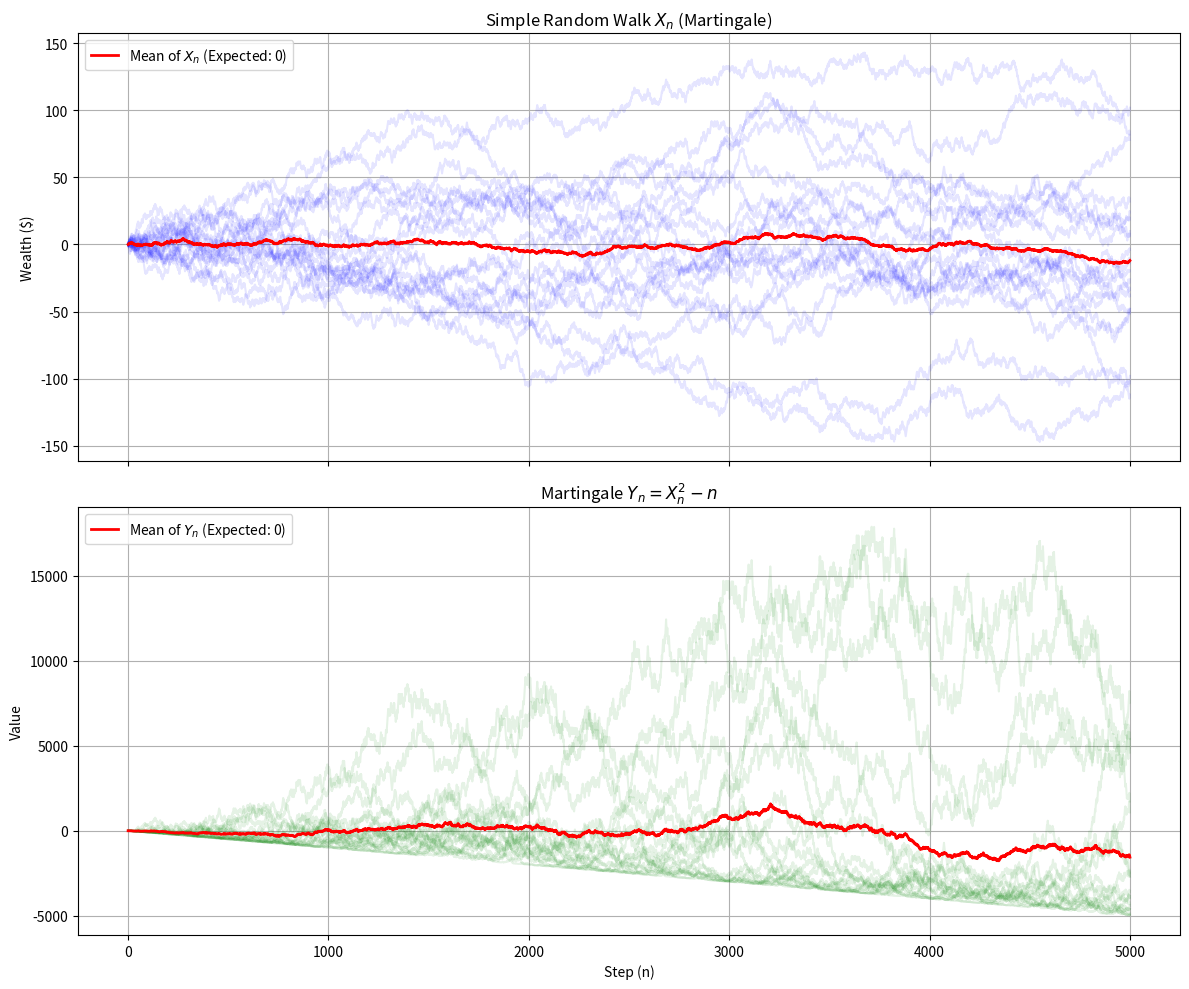
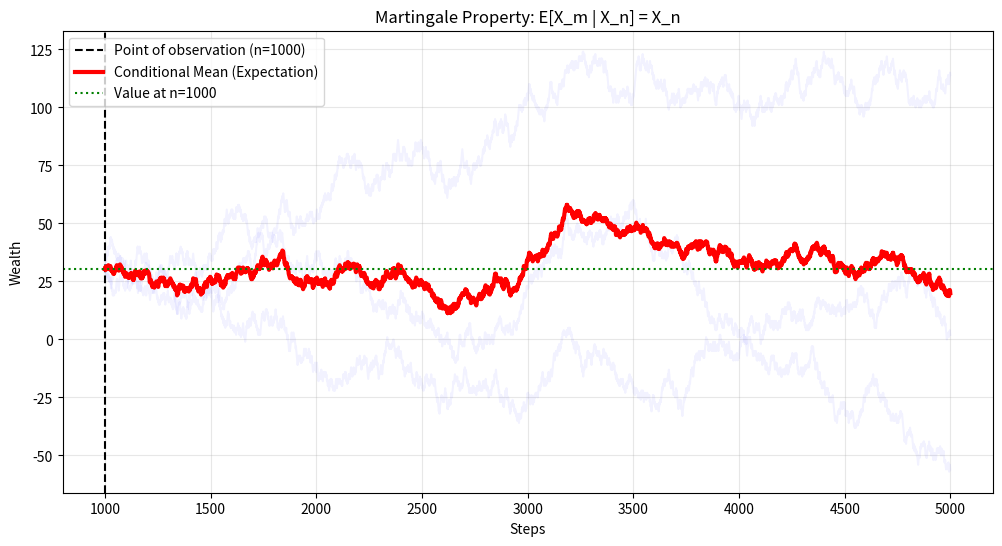

Recreate these plots in Python, in order.
import numpy as np
import matplotlib.pyplot as plt


def simulate_martingales(n_steps, n_paths):
    """
    Simulates random walk paths and the associated martingale Y_n = X_n^2 - n.
    """
    # Generate random steps: 1 for heads, -1 for tails
    steps = np.random.choice([-1, 1], size=(n_paths, n_steps))
    
    # X_n: Cumulative sum of steps (Wealth of the player)
    # Adding a starting column of zeros for time t=0
    x_n = np.hstack([np.zeros((n_paths, 1)), np.cumsum(steps, axis=1)])
    
    # Y_n = X_n^2 - n
    time_indices = np.arange(n_steps + 1)
    y_n = x_n**2 - time_indices
    
    return time_indices, x_n, y_n

def plot_results(time, x_paths, y_paths):
    """
    Plots the trajectories of both processes and their average values.
    """
    fig, (ax1, ax2) = plt.subplots(2, 1, figsize=(12, 10), sharex=True)
    
    # Plot X_n (Simple Random Walk)
    ax1.plot(time, x_paths.T, color='blue', alpha=0.1)
    ax1.plot(time, np.mean(x_paths, axis=0), color='red', linewidth=2, label='Mean of $X_n$ (Expected: 0)')
    ax1.set_title("Simple Random Walk $X_n$ (Martingale)")
    ax1.set_ylabel("Wealth ($)")
    ax1.legend()
    ax1.grid(True)

    # Plot Y_n = X_n^2 - n
    ax2.plot(time, y_paths.T, color='green', alpha=0.1)
    ax2.plot(time, np.mean(y_paths, axis=0), color='red', linewidth=2, label='Mean of $Y_n$ (Expected: 0)')
    ax2.set_title("Martingale $Y_n = X_n^2 - n$")
    ax2.set_xlabel("Step (n)")
    ax2.set_ylabel("Value")
    ax2.legend()
    ax2.grid(True)

    plt.tight_layout()
    plt.show()

def simulate_conditional_martingale(n_steps=2000, n_paths=5000, check_step=1000):
    """
    Simulates paths and focuses on the conditional expectation property.
    """
    # 1. Generate steps (-1, 1)
    steps = np.random.choice([-1, 1], size=(n_paths, n_steps))
    x_n = np.cumsum(steps, axis=1)
    
    # 2. Find paths that are at a specific 'profit' at check_step
    # Let's pick paths that are significantly above zero to see if they 'fall' or stay
    target_value = 30 
    tolerance = 5
    mask = (x_n[:, check_step] >= target_value - tolerance) & \
           (x_n[:, check_step] <= target_value + tolerance)
    
    filtered_paths = x_n[mask]
    
    return np.arange(n_steps), filtered_paths, check_step, target_value

def plot_conditional_behavior(time, paths, check_step, target_val):
    plt.figure(figsize=(12, 6))
    
    if len(paths) == 0:
        print("No paths found in that range, try lower target or more paths.")
        return

    # Plot the filtered paths from the check_step onwards
    for i in range(min(len(paths), 100)): # Plot up to 100 paths for clarity
        plt.plot(time[check_step:], paths[i, check_step:], color='blue', alpha=0.05)
    
    # Calculate the mean of these specific paths
    path_mean = np.mean(paths, axis=0)
    
    plt.axvline(x=check_step, color='black', linestyle='--', label=f'Point of observation (n={check_step})')
    plt.plot(time[check_step:], path_mean[check_step:], color='red', linewidth=3, 
             label='Conditional Mean (Expectation)')
    
    plt.axhline(y=path_mean[check_step], color='green', linestyle=':', label=f'Value at n={check_step}')
    
    plt.title(f"Martingale Property: E[X_m | X_n] = X_n")
    plt.xlabel("Steps")
    plt.ylabel("Wealth")
    plt.legend()
    plt.grid(True, alpha=0.3)
    plt.show()
    

N_STEPS = 5000   # Number of coin flips
N_PATHS = 20   # Number of independent simulations

time, x_data, y_data = simulate_martingales(N_STEPS, N_PATHS)
plot_results(time, x_data, y_data)

# Execution
time, filtered_paths, check_step, target_val = simulate_conditional_martingale(N_STEPS, N_PATHS, 1000)
plot_conditional_behavior(time, filtered_paths, check_step, target_val)
